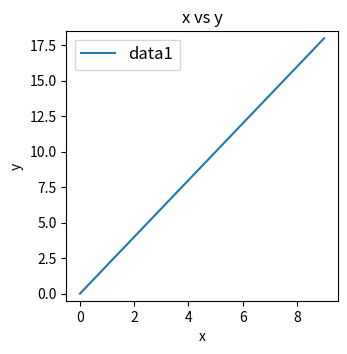
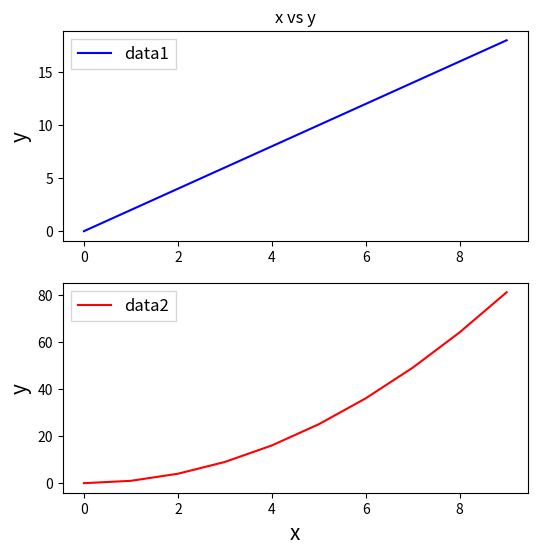
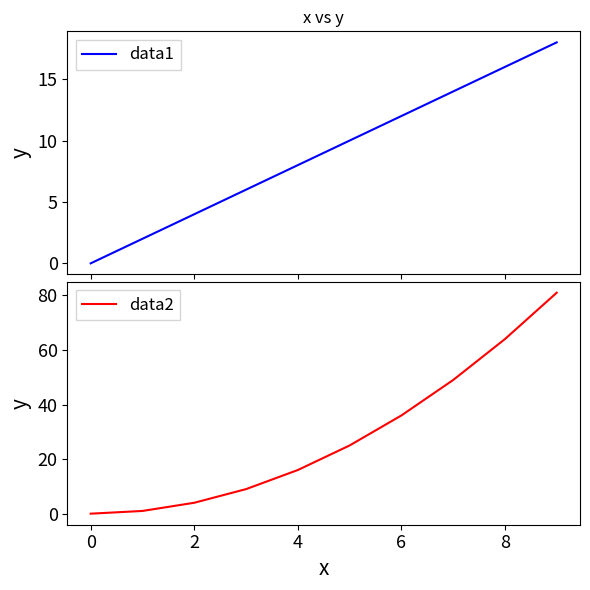
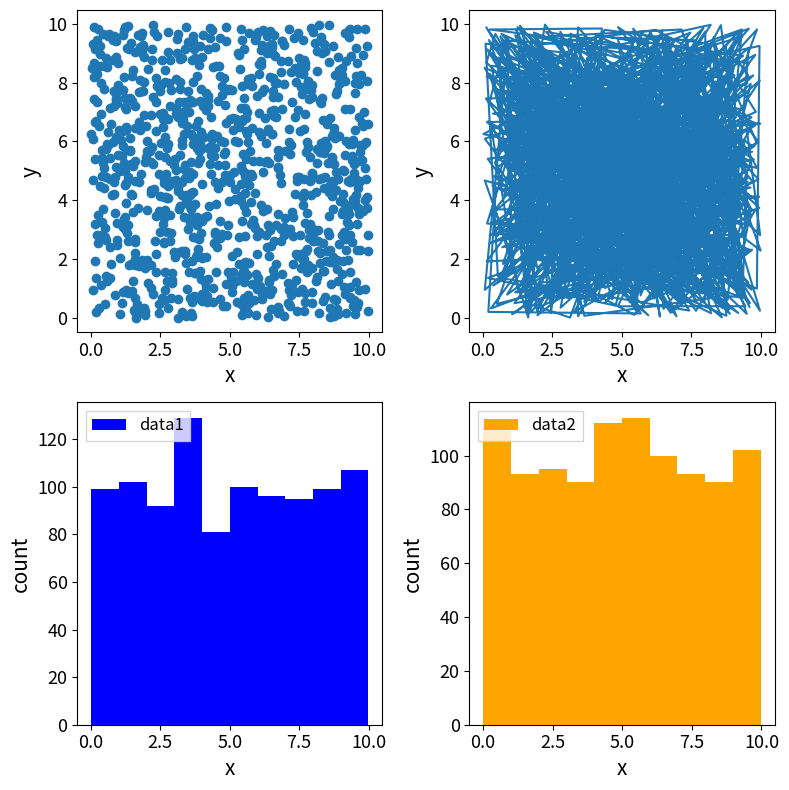
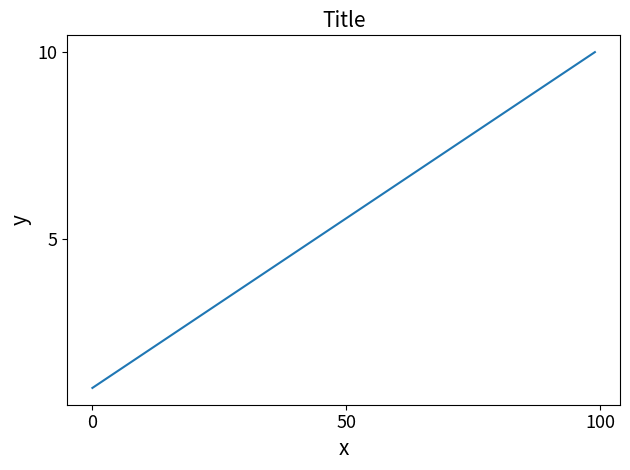
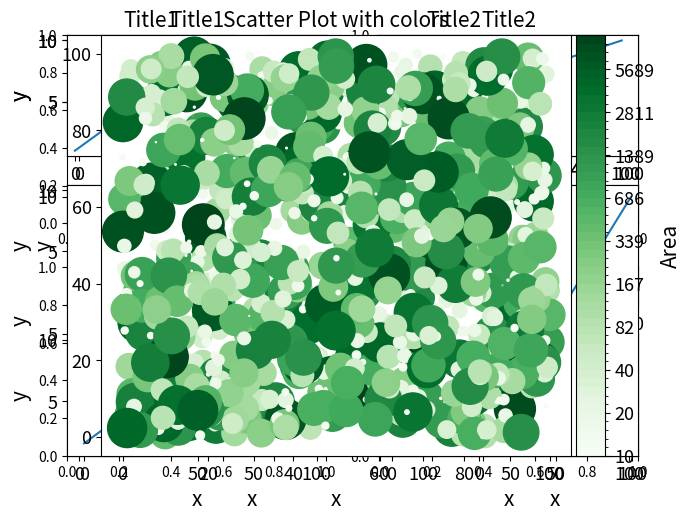

These charts were generated, in order, by the following Python code:
import matplotlib.pyplot as plt
import numpy as np

# create x and y arrays
x = np.arange(0, 10, 1)
y = np.arange(0, 20, 2)

#create the figure
fig, ax1 = plt.subplots(nrows=1, ncols=1, figsize=(3.5, 3.5), dpi=150)
ax1.plot(x, y, lw = 1.5, label = 'data1')

#customize the figure
ax1.set_xlabel('x')
ax1.set_ylabel('y')
ax1.set_title('x vs y')
ax1.set_xlim(-0.5, 9.5)
ax1.set_ylim(-0.5, 18.5)

ax1.legend(loc=2, fancybox=False, shadow=False, prop={"size": 12})

z = np.square(x)
fig, (ax1, ax2) = plt.subplots(nrows=2, ncols=1, figsize=(6, 6))
ax1.plot(x, y, c='b', label='data1')
ax2.plot(x, z, c='r', label='data2')

ax2.set_xlabel('x', fontsize=15)
ax1.set_ylabel('y', fontsize=15)
ax2.set_ylabel('y', fontsize=15)

ax1.set_title('x vs y')

ax1.legend(loc=2, fancybox=False, shadow=False, prop={"size": 12})
ax2.legend(loc=2, fancybox=False, shadow=False, prop={"size": 12})

z = np.square(x)
fig, (ax1, ax2) = plt.subplots(nrows=2, ncols=1, figsize=(6,6))
ax1.plot(x, y, c='b', label='data1')
ax2.plot(x, z, c='r', label = 'data2')

ax2.set_xlabel('x',fontsize=15)
ax1.set_ylabel('y',fontsize=15)
ax2.set_ylabel('y',fontsize=15)
ax1.set_title('x vs y')

ax1.legend(loc=2, fancybox=False, shadow=False,prop={"size":12})
ax2.legend(loc=2, fancybox=False, shadow=False,prop={"size":12})

ax1.tick_params(labelsize=13)
ax2.tick_params(labelsize=13)
# remove the xtick labels from the top figure
plt.setp(ax1.get_xticklabels(), visible=False)
plt.tight_layout()
plt.subplots_adjust(wspace=0.1, hspace=0.03)
plt.show()

# your code stars here

fig, ((ax1, ax2), (ax3, ax4)) = plt.subplots(nrows=2, ncols=2, figsize=(8,8))
N=1000 # Number of data points.
data1 = np.random.rand(N)*10
data2 = np.random.rand(N)*10

ax1.scatter(data1, data2)
ax2.plot(data1, data2)

ax1.set_xlabel('x', fontsize=15)
ax1.set_ylabel('y', fontsize=15)
ax2.set_xlabel('x', fontsize=15)
ax2.set_ylabel('y', fontsize=15)

ax1.tick_params(labelsize=13)
ax2.tick_params(labelsize=13)

ax3.hist(data1, histtype='bar', color='blue', label='data1')
ax4.hist(data2, histtype='bar', color='orange', label='data2')

ax3.set_xlabel('x', fontsize=15)
ax4.set_xlabel('x', fontsize=15)
ax3.set_ylabel('count', fontsize=15)
ax4.set_ylabel('count', fontsize=15)

ax3.tick_params(labelsize=13)
ax4.tick_params(labelsize=13)

ax3.legend(loc=2, fancybox=False, shadow=False, prop={"size": 12})
ax4.legend(loc=2, fancybox=False, shadow=False, prop={"size": 12})

# tight_layout() adjusts spacing between subplots to minimize the overlaps.
plt.tight_layout()
plt.show()

def my_plot(ax, fontsize, title):
    ax.plot(np.linspace(1, 10, 100))
    ax.locator_params(nbins=3)
    ax.set_xlabel('x', fontsize=fontsize)
    ax.set_ylabel('y', fontsize=fontsize)
    ax.set_title(title, fontsize=fontsize)
    ax.tick_params(labelsize=13)

fig, ax = plt.subplots()
my_plot(ax, fontsize=15, title='Title')
plt.tight_layout()

# your code stars here

fig, ((ax1, ax2), (ax3, ax4)) = plt.subplots(nrows=2, ncols=2)

# plot figures using my_plot function

plt.tight_layout()

# 3 rows x 2 columns give 6 subplots
ax1 = plt.subplot2grid((3, 2), (0, 0),colspan=1, rowspan=1)
ax2 = plt.subplot2grid((3, 2), (0, 1), colspan=1, rowspan=1)
ax3 = plt.subplot2grid((3, 2), (1, 0), colspan=1, rowspan=1)
ax4 = plt.subplot2grid((3, 2), (1, 1),  colspan=1,rowspan=1)
ax5 = plt.subplot2grid((3, 2), (2, 0),  colspan=1,rowspan=1)
ax6 = plt.subplot2grid((3, 2), (2, 1),  colspan=1,rowspan=1)

my_plot(ax1, 15, title='Title1')
my_plot(ax2, 15, title='Title2')
my_plot(ax3, 15, title='Title3')
my_plot(ax4, 15, title='Title4')
my_plot(ax5, 15, title='Title5')
my_plot(ax6, 15, title='Title6')

plt.tight_layout()

ax1 = plt.subplot2grid((3, 3), (0, 0), colspan=1, rowspan=1)
ax2 = plt.subplot2grid((3, 3), (0, 1), colspan=2, rowspan=1)
ax3 = plt.subplot2grid((3, 3), (1, 0), colspan=2, rowspan=2)
ax4 = plt.subplot2grid((3, 3), (1, 2), colspan=1, rowspan=2)

my_plot(ax1, 15, title='Title1')
my_plot(ax2, 15, title='Title2')
my_plot(ax3, 15, title='Title3')
my_plot(ax4, 15, title='Title4')

plt.tight_layout()

# Colorbar example
from matplotlib import colormaps
import matplotlib as mpl
N = 1000
# Fixing random state for reproducibility
np.random.seed(12345)

x = np.random.rand(N)*100
y = np.random.rand(N)*100 

ax2 = plt.subplot2grid((16, 17), (0, 15), rowspan=17)
# define color map
#cmap = plt.cm.get_cmap('Greens')
cmap = colormaps['Greens']
# define boundaries 
bounds = np.logspace(1, 4)
# set boundaries
norm = mpl.colors.BoundaryNorm(bounds, cmap.N)

cb = mpl.colorbar.ColorbarBase(ax2, 
                               cmap=cmap, 
                               norm=norm, 
                               spacing='uniform', 
                               boundaries=bounds, 
                               format='%1i')

ax1 = plt.subplot2grid((16, 17), (0, 1), colspan=14, rowspan=17)
ax1.set_xlabel('x', fontsize=15)
ax1.set_ylabel('y', fontsize=15)
ax1.tick_params(labelsize=13)
ax1.set_title('Scatter Plot with colors', fontsize=15)
 
# Randomly assign the area of each point. 0 to 15 point radii                              
area = (30*np.random.rand(N))**2 
ax1.scatter(x, y, c=area, cmap=cmap, s=area) 

ax2.set_ylabel(r'Area', size=15)
ax2.tick_params(labelsize=13)

